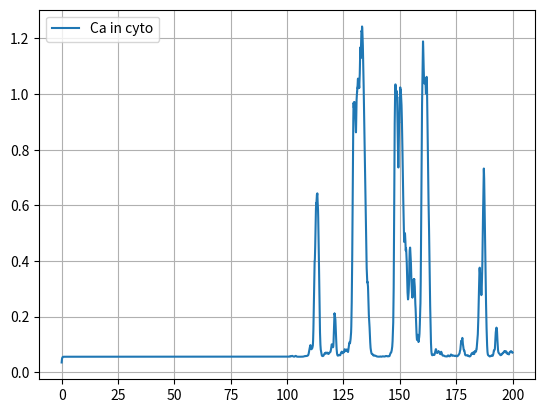

Python code for this plot:
import numpy as np
import time as clock
import pandas as pd
import matplotlib.pyplot as plt

c1 = 0.185
v1 = 6.0
v2 = 0.11
v3 = 0.9
k3 = 0.1
d1 = 0.13
d2 = 1.049
d3 = 0.9434
d5 = 0.08234
a2 = 0.2
c0 = 2.0

t = 200
dt = 0.01
N = int(t / dt)

start_time = clock.time()


def dcal_cyto(cal_cyto, IP3_conc, h):
    cal_ER = (c0 - cal_cyto) / c1
    m_inf = IP3_conc / (IP3_conc + d1)
    n_inf = cal_cyto / (cal_cyto + d5)
    J_channel = (c1 * v1 * (m_inf ** 3) * (n_inf ** 3) * (h ** 3)) * (cal_cyto - cal_ER)
    J_pump = (v3 * (cal_cyto ** 2)) / ((k3 ** 2) + (cal_cyto ** 2))
    J_leak = c1 * v2 * (cal_cyto - cal_ER)
    return (-J_channel - J_pump - J_leak) * dt


def dh(cal_cyto, IP3_conc, h):
    alpha_h = a2 * d2 * ((IP3_conc + d1) / (IP3_conc + d3))
    beta_h = a2 * cal_cyto
    n = 5
    varience = (alpha_h * (1 - h) + beta_h * h) / n
    std_dev = np.sqrt(varience*dt*2)
    value_of_h = ((alpha_h * (1 - h) - beta_h * h))*dt + np.random.normal(loc=0.0, scale=std_dev)

    return value_of_h


def IP3_input(t):
    if 100<t:
        return 0.5
    else:
        return 0


calcium_concentration = np.zeros(N, float)
h_gate = np.zeros(N, float)
time = np.zeros(N, float)
calcium_concentration[0] = 0.035
h_gate[0] = 0.7

for i in range(1, N):
    calcium_concentration[i] = calcium_concentration[i - 1] + dcal_cyto(calcium_concentration[i - 1], IP3_input(i * dt),
                                                                        h_gate[i - 1])
    while True:
        h_gate[i] = h_gate[i - 1] + dh(calcium_concentration[i - 1], IP3_input(i * dt), h_gate[i - 1])
        if 0 < h_gate[i] < 1:
            break
    time[i] = time[i - 1] + dt
    print(i)
# df = pd.DataFrame({"Time (ms)": time, "Calcium": calcium_concentration, "h": h_gate})
# df.to_csv("/home/<user>/mycodes/li-rinzel/data_langevin/output_" +  "_current" + ".csv", index=False)
    # print(i)

print("--- %s seconds ---" % (clock.time() - start_time))
plt.plot(time, calcium_concentration, label="Ca in cyto")
# plt.plot(time, h_gate, label="H gate")
plt.grid()
plt.legend()
plt.show()
